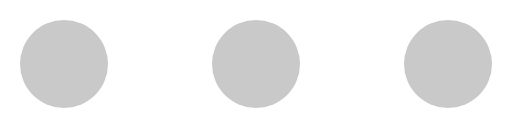
t = 0.00 s
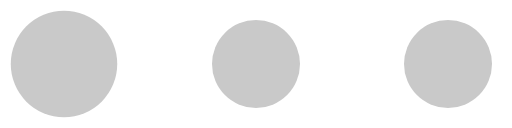
t = 0.18 s
t = 0.35 s: frame unchanged from t = 0.00 s, image omitted
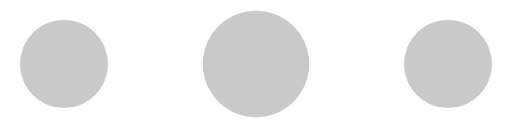
t = 0.53 s
t = 0.70 s: frame unchanged from t = 0.00 s, image omitted
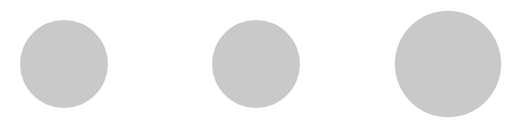
t = 0.88 s

The animated SVG that drew these frames (rendered in a browser with its animation timeline set to each time). Animation: 3 SMIL elements (animateTransform=3); one cycle of 1.05 s, repeats indefinitely.

<?xml version="1.0" encoding="UTF-8" standalone="no"?><svg xmlns:svg="http://www.w3.org/2000/svg" xmlns="http://www.w3.org/2000/svg" xmlns:xlink="http://www.w3.org/1999/xlink" version="1.0" width="256px" height="64px" viewBox="0 0 128 32" xml:space="preserve"><circle fill="#c9c9c9" fill-opacity="1" cx="0" cy="0" r="11" transform="translate(16 16)"><animateTransform attributeName="transform" type="scale" additive="sum" values="1;1.42;1;1;1;1;1;1;1;1" dur="1050ms" repeatCount="indefinite"></animateTransform></circle><circle fill="#c9c9c9" fill-opacity="1" cx="0" cy="0" r="11" transform="translate(64 16)"><animateTransform attributeName="transform" type="scale" additive="sum" values="1;1;1;1;1.42;1;1;1;1;1" dur="1050ms" repeatCount="indefinite"></animateTransform></circle><circle fill="#c9c9c9" fill-opacity="1" cx="0" cy="0" r="11" transform="translate(112 16)"><animateTransform attributeName="transform" type="scale" additive="sum" values="1;1;1;1;1;1;1;1.42;1;1" dur="1050ms" repeatCount="indefinite"></animateTransform></circle></svg>
